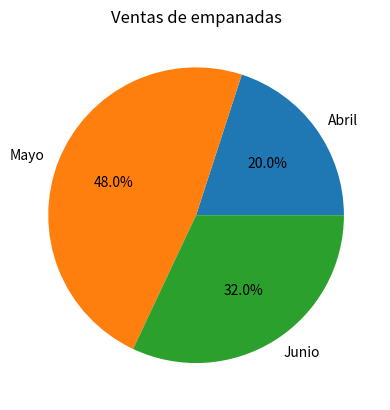

Write Python code to recreate this figure. (Note: this script raises an exception after producing the figure.)
'''

    Escribir una función que reciba una serie de Pandas con el número de ventas de un producto
    durante los meses de un trimestre y un título y cree un diagrama de sectores con las ventas en
    formato png con el titulo dado.

    El diagrama debe guardarse en un fichero con formato png y el título dado.

'''
import pandas as pd
import matplotlib.pyplot as plt

meses = ['Abril','Mayo', 'Junio']
datos = [50, 120, 80]
serie = pd.Series(datos)

def registroVentas(serie, titulo):

    fig, ax = plt.subplots()

    ax.pie(serie, labels=meses, autopct='%1.1f%%') # autopct mostrar porcentajes con formato de un decimal
    plt.title("Ventas de empanadas")
    plt.savefig(f'../Pruebas/Imagenes/{titulo}.png')
    plt.show()

registroVentas(serie, "Registro de ventas")
#autopct='%1.1f%%'
# significa que se mostrará un número flotante con un dígito en la parte entera y un dígito en la parte decimal.
